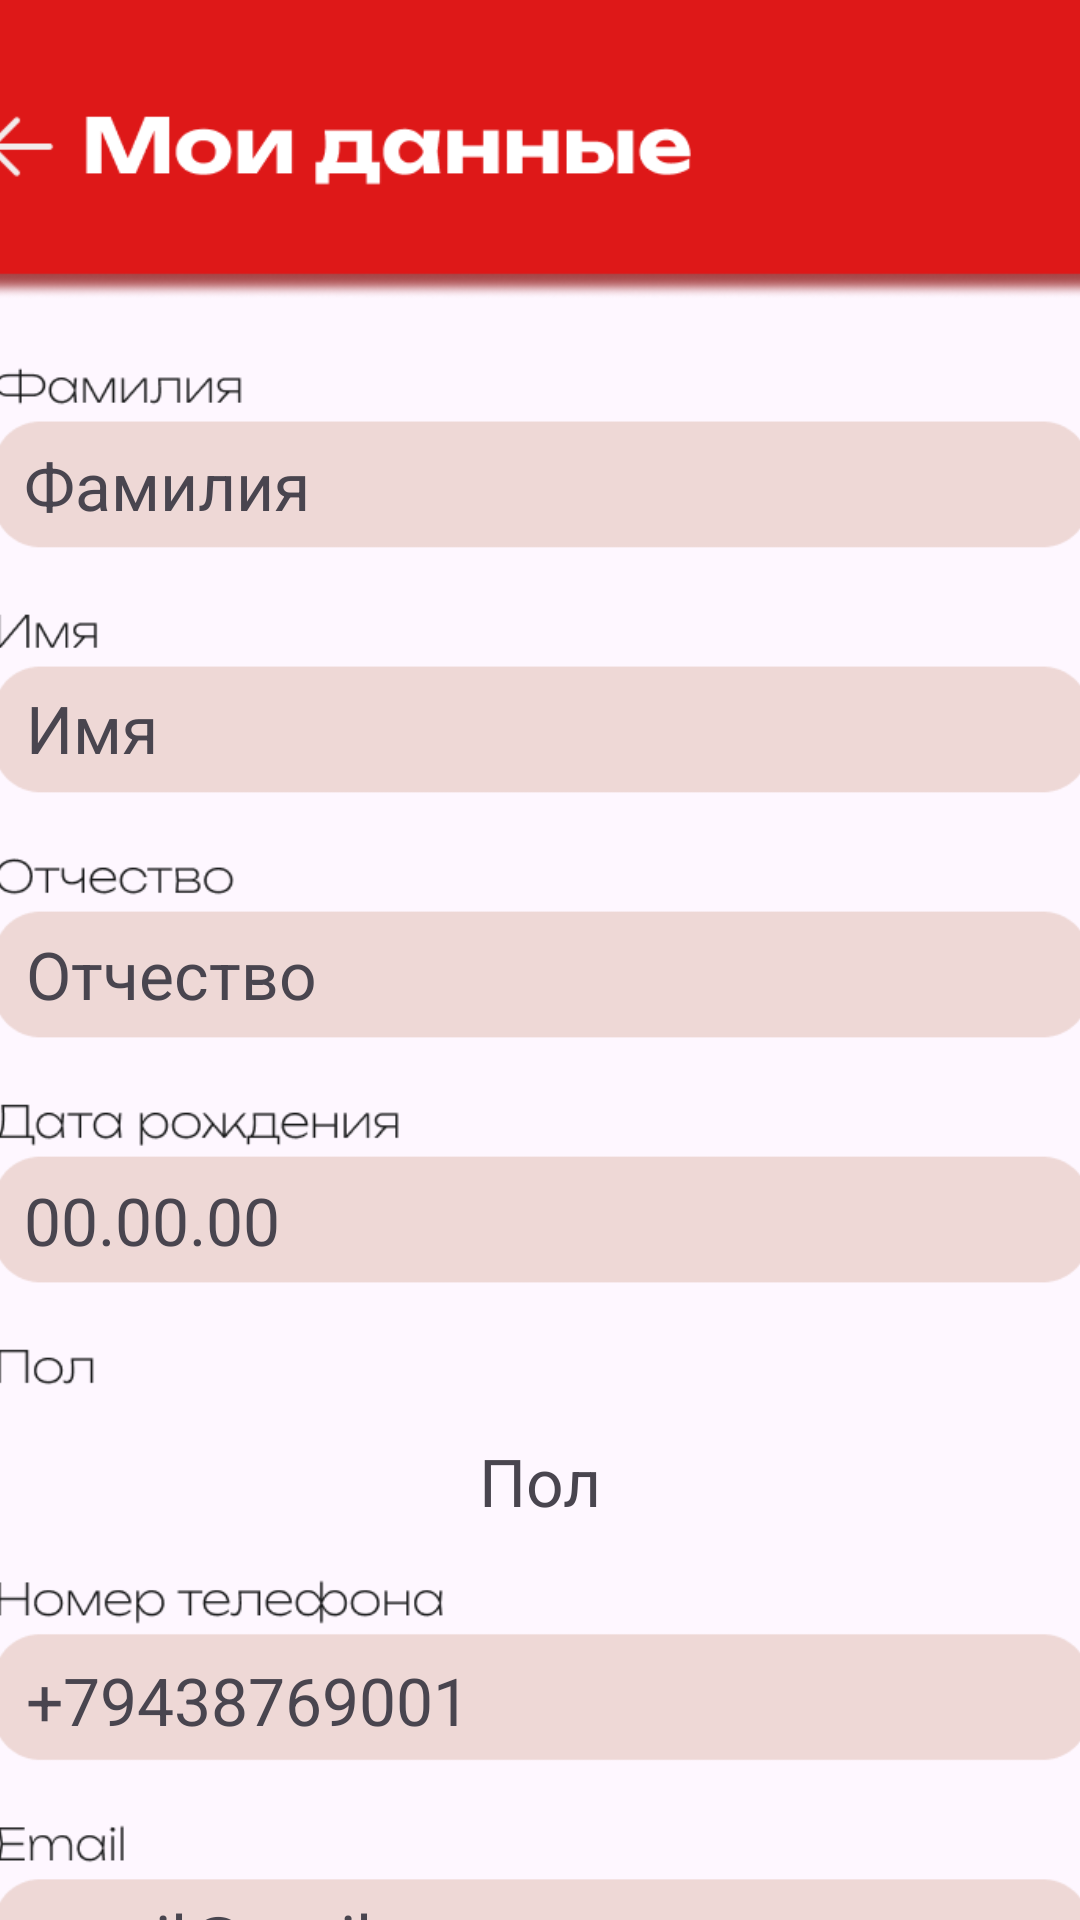

Produce the Android XML layout that renders to this screen, including the resource entries it uses.
<!-- AndroidManifest.xml: application theme Theme.MyApplication -->
<!-- res/layout/profile_aboutme.xml -->
<?xml version="1.0" encoding="utf-8"?>
<androidx.constraintlayout.widget.ConstraintLayout xmlns:android="http://schemas.android.com/apk/res/android"
    xmlns:app="http://schemas.android.com/apk/res-auto"
    xmlns:tools="http://schemas.android.com/tools"
    android:layout_width="match_parent"
    android:layout_height="match_parent">

    <ImageView
        android:id="@+id/imageView47"
        android:layout_width="427dp"
        android:layout_height="754dp"
        android:layout_marginTop="-3dp"
        app:layout_constraintBottom_toBottomOf="parent"
        app:layout_constraintEnd_toEndOf="parent"
        app:layout_constraintStart_toStartOf="parent"
        app:layout_constraintTop_toTopOf="parent"
        app:layout_constraintVertical_bias="0.015"
        app:srcCompat="@drawable/my_data_panels" />

    <TextView
        android:id="@+id/familiya"
        android:layout_width="343dp"
        android:layout_height="38dp"
        android:layout_marginTop="147dp"
        android:layout_marginBottom="569dp"
        android:gravity="center|left"
        android:text="Фамилия"
        android:textSize="22sp"
        app:layout_constraintBottom_toBottomOf="@+id/imageView47"
        app:layout_constraintEnd_toEndOf="parent"
        app:layout_constraintHorizontal_bias="0.47"
        app:layout_constraintStart_toStartOf="parent"
        app:layout_constraintTop_toTopOf="@+id/imageView47"
        app:layout_constraintVertical_bias="1.0" />

    <TextView
        android:id="@+id/imya"
        android:layout_width="343dp"
        android:layout_height="38dp"
        android:layout_marginTop="228dp"
        android:layout_marginBottom="488dp"
        android:gravity="center|left"
        android:text="Имя"
        android:textSize="22sp"
        app:layout_constraintBottom_toBottomOf="@+id/imageView47"
        app:layout_constraintEnd_toEndOf="parent"
        app:layout_constraintStart_toStartOf="parent"
        app:layout_constraintTop_toTopOf="@+id/imageView47" />

    <TextView
        android:id="@+id/telephone"
        android:layout_width="343dp"
        android:layout_height="38dp"
        android:layout_marginTop="552dp"
        android:layout_marginBottom="164dp"
        android:gravity="center|left"
        android:text="+79438769001"
        android:textSize="22sp"
        app:layout_constraintBottom_toBottomOf="@+id/imageView47"
        app:layout_constraintEnd_toEndOf="parent"
        app:layout_constraintStart_toStartOf="parent"
        app:layout_constraintTop_toTopOf="@+id/imageView47" />

    <TextView
        android:id="@+id/pochta"
        android:layout_width="343dp"
        android:layout_height="38dp"
        android:layout_marginTop="631dp"
        android:layout_marginBottom="85dp"
        android:gravity="center|left"
        android:text="email@mail.ru"
        android:textSize="22sp"
        app:layout_constraintBottom_toBottomOf="@+id/imageView47"
        app:layout_constraintEnd_toEndOf="parent"
        app:layout_constraintStart_toStartOf="parent"
        app:layout_constraintTop_toTopOf="@+id/imageView47" />

    <TextView
        android:id="@+id/town"
        android:layout_width="343dp"
        android:layout_height="38dp"
        android:layout_marginTop="708dp"
        android:layout_marginBottom="8dp"
        android:gravity="center|left"
        android:text="Город"
        android:textSize="22sp"
        app:layout_constraintBottom_toBottomOf="@+id/imageView47"
        app:layout_constraintEnd_toEndOf="parent"
        app:layout_constraintStart_toStartOf="parent"
        app:layout_constraintTop_toTopOf="@+id/imageView47" />



    <TextView
        android:id="@+id/birthdatE"
        android:layout_width="343dp"
        android:layout_height="38dp"
        android:layout_marginTop="392dp"
        android:layout_marginBottom="324dp"
        android:gravity="center|left"
        android:text="00.00.00"
        android:textSize="22sp"
        app:layout_constraintBottom_toBottomOf="@+id/imageView47"
        app:layout_constraintEnd_toEndOf="parent"
        app:layout_constraintHorizontal_bias="0.47"
        app:layout_constraintStart_toStartOf="parent"
        app:layout_constraintTop_toTopOf="@+id/imageView47"
        app:layout_constraintVertical_bias="0.0" />

    <TextView
        android:id="@+id/gender"
        android:layout_width="343dp"
        android:layout_height="38dp"
        android:layout_marginTop="479dp"
        android:layout_marginBottom="237dp"
        android:gravity="center"
        android:text="Пол"
        android:textSize="22sp"
        app:layout_constraintBottom_toBottomOf="@+id/imageView47"
        app:layout_constraintEnd_toEndOf="parent"
        app:layout_constraintStart_toStartOf="parent"
        app:layout_constraintTop_toTopOf="@+id/imageView47" />

    <TextView
        android:id="@+id/fathername"
        android:layout_width="343dp"
        android:layout_height="38dp"
        android:layout_marginTop="310dp"
        android:layout_marginBottom="406dp"
        android:gravity="center|left"
        android:text="Отчество"
        android:textSize="22sp"
        app:layout_constraintBottom_toBottomOf="@+id/imageView47"
        app:layout_constraintEnd_toEndOf="parent"
        app:layout_constraintStart_toStartOf="parent"
        app:layout_constraintTop_toTopOf="@+id/imageView47" />

    <Button
        android:id="@+id/backButtonn"
        android:layout_width="40dp"
        android:layout_height="43dp"
        android:layout_marginStart="16dp"
        android:layout_marginTop="28dp"
        android:layout_marginEnd="363dp"
        android:layout_marginBottom="683dp"
        android:background="@android:color/transparent"
        app:layout_constraintBottom_toBottomOf="@+id/imageView47"
        app:layout_constraintEnd_toEndOf="@+id/imageView47"
        app:layout_constraintStart_toStartOf="parent"
        app:layout_constraintTop_toTopOf="@+id/imageView47" />
</androidx.constraintlayout.widget.ConstraintLayout>
<!-- resources referenced by this layout -->
<resources>
  <!-- drawable my_data_panels: png bitmap (drawable, 41165 bytes) -->
  <style name="Theme.MyApplication" parent="Base.Theme.MyApplication" />
  <style name="Base.Theme.MyApplication" parent="Theme.Material3.DayNight.NoActionBar">
          
          <item name="colorPrimary">@color/red</item>
      </style>
  <color name="red">#C4161C</color>
</resources>
